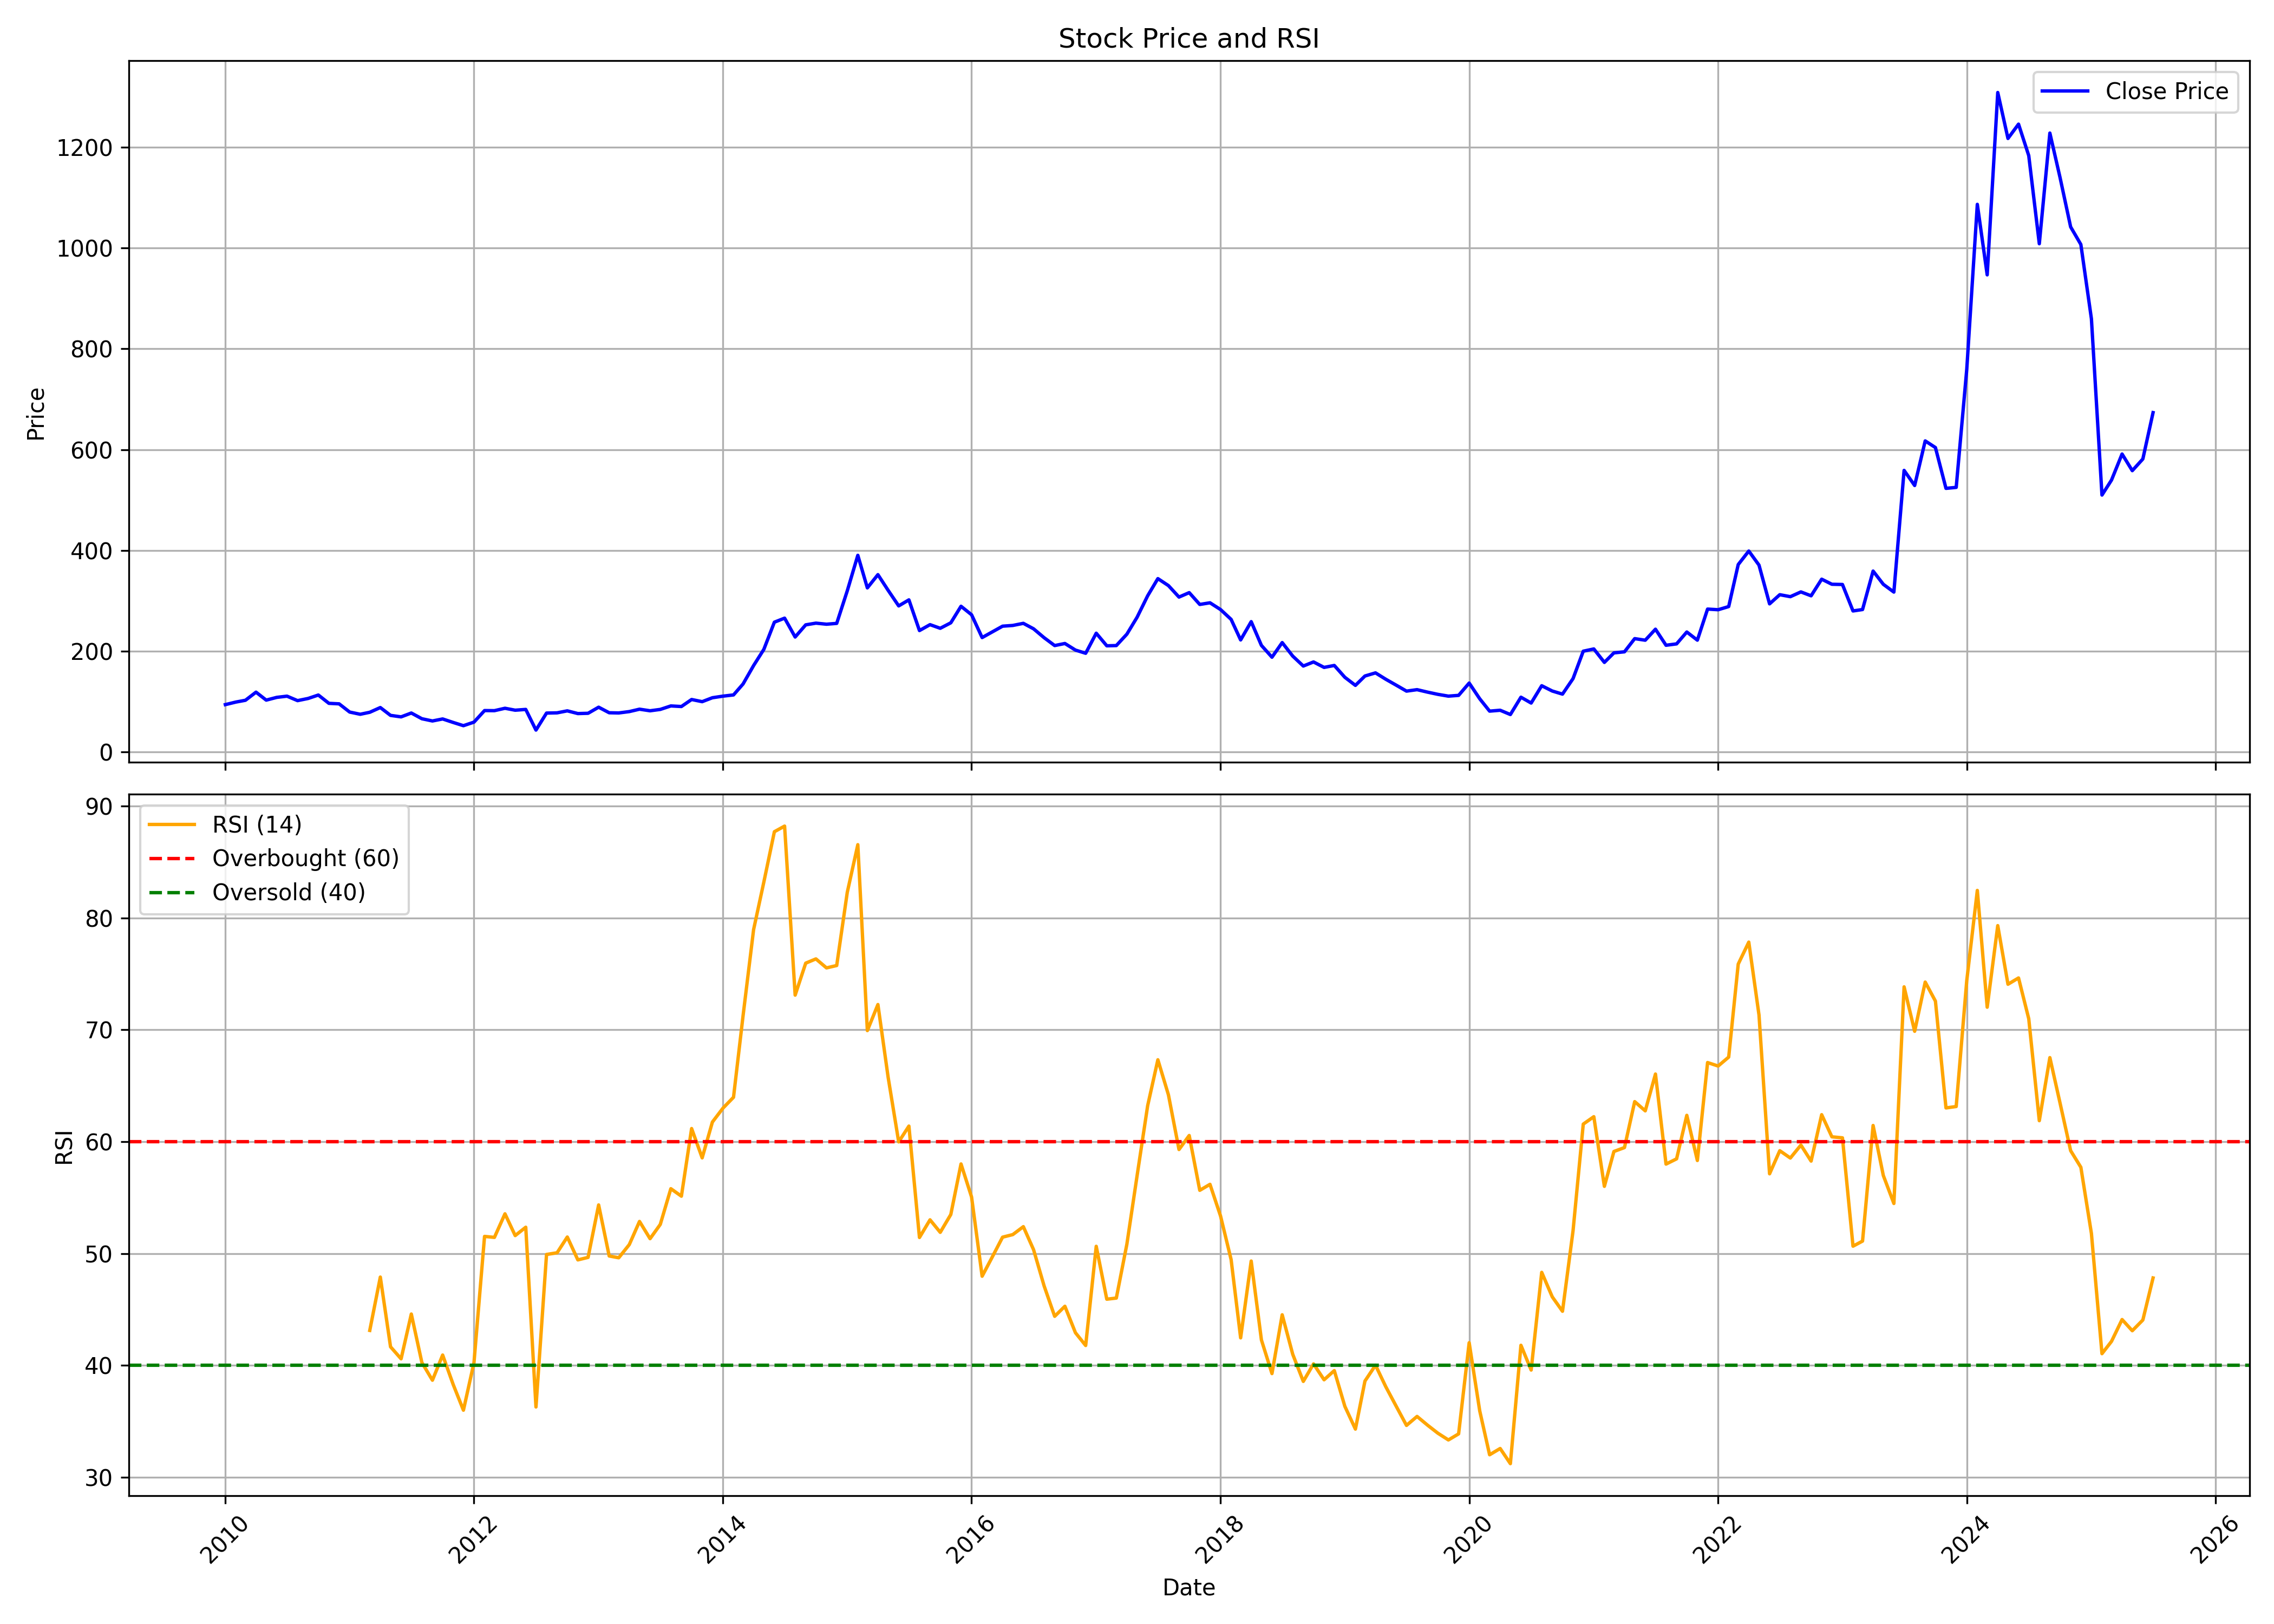

The table this chart was drawn from, first rows:
, date, symbol, open, high, low, close, volume, rsi
0, 2010-01-01, SWELECTES, 83, 113.2, 81.76, 93.46, 1146361, 
1, 2010-02-01, SWELECTES, 87.11, 108.6, 87.11, 98.58, 577526, 
2, 2010-03-01, SWELECTES, 98.58, 113.5, 94.32, 102.1, 244433, 
3, 2010-04-01, SWELECTES, 102.6, 125.1, 98.86, 118.2, 556543, 
4, 2010-05-01, SWELECTES, 121.2, 127.1, 101.2, 102.4, 177208, 
5, 2010-06-01, SWELECTES, 110, 110, 96.79, 107.9, 159623, 
6, 2010-07-01, SWELECTES, 109.4, 120.6, 103.3, 110.3, 176521, 
7, 2010-08-01, SWELECTES, 110.1, 114.3, 99.48, 101.4, 96256, 
8, 2010-09-01, SWELECTES, 105.3, 108.6, 100.3, 105.7, 217191, 
9, 2010-10-01, SWELECTES, 106.3, 125.4, 102.3, 112.5, 469167, 
10, 2010-11-01, SWELECTES, 111.6, 114.3, 89.03, 96.02, 187739, 
11, 2010-12-01, SWELECTES, 95.77, 100.3, 87.15, 95, 93177, 
12, 2011-01-01, SWELECTES, 96.81, 97.93, 72.81, 78.7, 106791, 
13, 2011-02-01, SWELECTES, 81.82, 85.58, 67.4, 74.3, 50878, 
14, 2011-03-01, SWELECTES, 75.22, 82.07, 71.16, 78.26, 53312, 43.13
15, 2011-04-01, SWELECTES, 80.88, 92.12, 76.18, 87.67, 49430, 47.9
16, 2011-05-01, SWELECTES, 87.78, 90.91, 69.97, 72.09, 45555, 41.66
17, 2011-06-01, SWELECTES, 72.1, 72.84, 67.09, 69.14, 87214, 40.59
18, 2011-07-01, SWELECTES, 69.83, 78.04, 65.52, 76.8, 190188, 44.6
19, 2011-08-01, SWELECTES, 76.8, 84.64, 61.44, 65.44, 315593, 40.26
20, 2011-09-01, SWELECTES, 66.27, 67.62, 58.1, 61, 105208, 38.68
21, 2011-10-01, SWELECTES, 61.27, 66.67, 58.73, 65, 77759, 40.93
22, 2011-11-01, SWELECTES, 64.92, 67.94, 56.83, 58.03, 70285, 38.29
23, 2011-12-01, SWELECTES, 58.73, 61.27, 48.25, 51.63, 57657, 36
24, 2012-01-01, SWELECTES, 50.87, 62.21, 50.87, 58.7, 142717, 40.25
25, 2012-02-01, SWELECTES, 59.37, 98.3, 56.51, 81.65, 2372847, 51.53
26, 2012-03-01, SWELECTES, 81.25, 85.71, 77.84, 81.46, 316706, 51.45
27, 2012-04-01, SWELECTES, 81.9, 90.95, 80.35, 86.22, 284710, 53.55
28, 2012-05-01, SWELECTES, 86.22, 90.86, 75.32, 82.38, 262105, 51.61
29, 2012-06-01, SWELECTES, 78.27, 87, 72.06, 83.92, 374358, 52.36
30, 2012-07-01, SWELECTES, 85.4, 101.6, 38.62, 42.9, 3013924, 36.29
31, 2012-08-01, SWELECTES, 77.02, 88.77, 75.5, 76.68, 391435, 49.92
32, 2012-09-01, SWELECTES, 78.54, 80.84, 73.09, 77.13, 168859, 50.07
33, 2012-10-01, SWELECTES, 77.02, 94.45, 73.65, 81.1, 261106, 51.48
34, 2012-11-01, SWELECTES, 81.69, 95.57, 62.54, 75.7, 171495, 49.44
35, 2012-12-01, SWELECTES, 76.46, 81.88, 75.05, 76.26, 220744, 49.66
36, 2013-01-01, SWELECTES, 76.77, 92.68, 76.51, 88.35, 652712, 54.35
37, 2013-02-01, SWELECTES, 88.74, 88.74, 77.05, 77.3, 189690, 49.78
38, 2013-03-01, SWELECTES, 77.36, 81.52, 74.21, 76.91, 180662, 49.63
39, 2013-04-01, SWELECTES, 79.04, 86.44, 70.84, 79.64, 64596, 50.8
40, 2013-05-01, SWELECTES, 79.64, 89.95, 75.33, 84.39, 132546, 52.87
41, 2013-06-01, SWELECTES, 83.77, 87.11, 77.78, 81.24, 66213, 51.33
42, 2013-07-01, SWELECTES, 82.08, 88.8, 78.79, 83.94, 351785, 52.61
43, 2013-08-01, SWELECTES, 87.26, 92.6, 81.35, 90.85, 199025, 55.8
44, 2013-09-01, SWELECTES, 90.61, 93.58, 87.85, 89.69, 81613, 55.13
45, 2013-10-01, SWELECTES, 91.29, 111.6, 89.63, 103.6, 175806, 61.18
46, 2013-11-01, SWELECTES, 101.6, 108, 96.1, 99.33, 149359, 58.56
47, 2013-12-01, SWELECTES, 97.91, 108.3, 93.99, 107.1, 124923, 61.76
48, 2014-01-01, SWELECTES, 106.8, 113.9, 99.54, 110.3, 122708, 63
49, 2014-02-01, SWELECTES, 111.6, 113.3, 98.56, 112.7, 188653, 63.97
50, 2014-03-01, SWELECTES, 111, 140, 108.1, 134.4, 406648, 71.25
51, 2014-04-01, SWELECTES, 137.7, 181.6, 130.5, 171.1, 459640, 78.97
52, 2014-05-01, SWELECTES, 171.1, 236.2, 160.2, 203.1, 442649, 83.21
53, 2014-06-01, SWELECTES, 217.8, 264.8, 197, 257.2, 453412, 87.72
54, 2014-07-01, SWELECTES, 260, 319.5, 242.8, 265.2, 500106, 88.22
55, 2014-08-01, SWELECTES, 265.5, 271.1, 203.9, 227.7, 258278, 73.11
56, 2014-09-01, SWELECTES, 221.3, 301.4, 221.3, 251.9, 394308, 75.97
57, 2014-10-01, SWELECTES, 249.1, 287.8, 243.3, 255.3, 145104, 76.35
58, 2014-11-01, SWELECTES, 259.5, 285.5, 243.1, 253.2, 266247, 75.54
59, 2014-12-01, SWELECTES, 255.3, 275.5, 224.3, 254.8, 172443, 75.75
... 127 more rows
